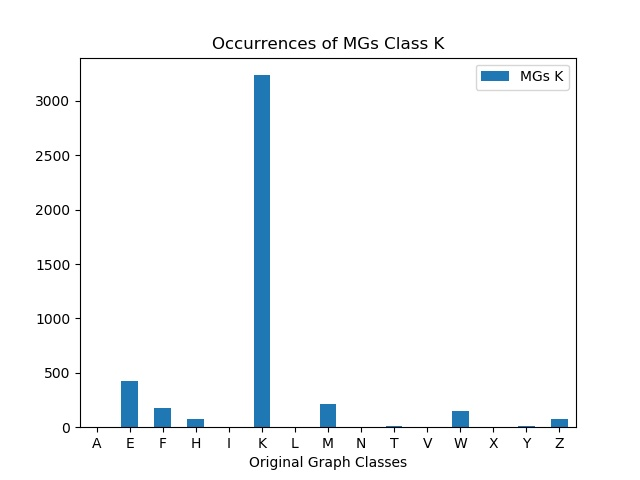

Data behind this chart, as committed beside it:
, MGs K
A, 0
E, 426
F, 172
H, 74
I, 0
K, 3237
L, 0
M, 213
N, 0
T, 8
V, 0
W, 153
X, 0
Y, 8
Z, 76
